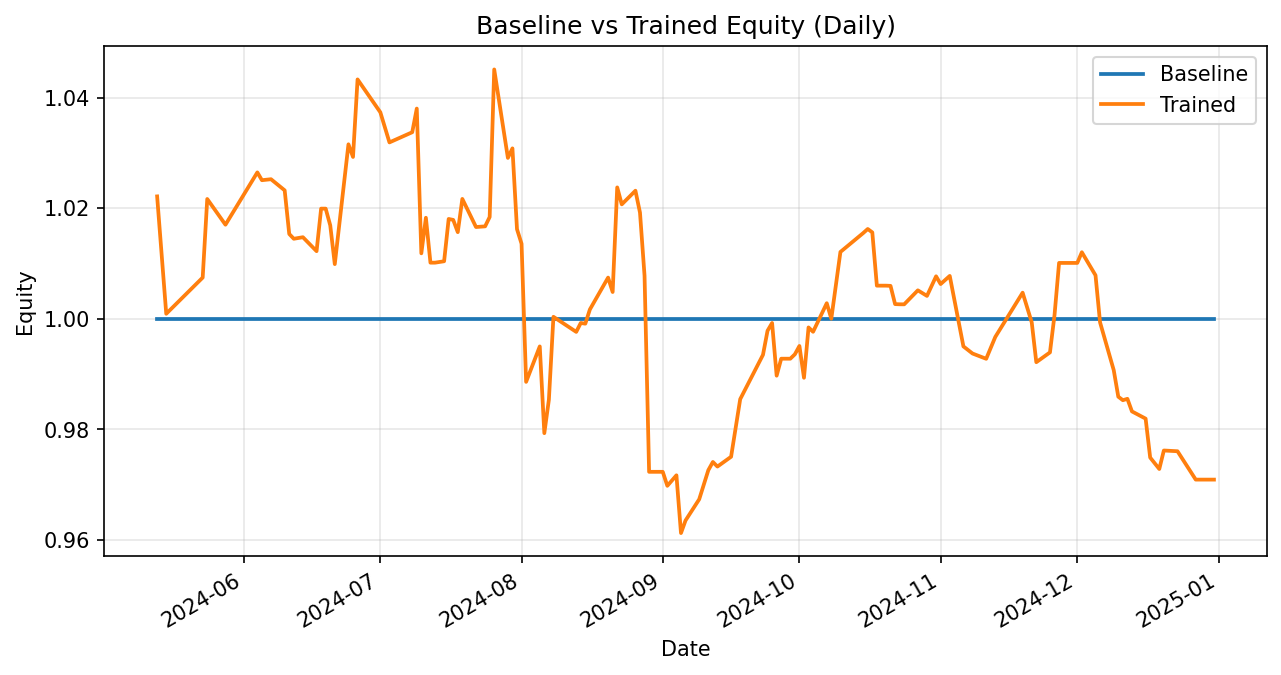

Values plotted in this chart, from the file beside it:
date, weighted_return_x, equity_baseline, weighted_return_y, equity_trained
2024-05-13, 0.0, 1.0, 0.02212, 1.022
2024-05-15, 0.0, 1.0, -0.02077, 1.001
2024-05-23, 0.0, 1.0, 0.006539, 1.007
2024-05-24, 0.0, 1.0, 0.01411, 1.022
2024-05-28, 0.0, 1.0, -0.004553, 1.017
2024-06-04, 0.0, 1.0, 0.009308, 1.026
2024-06-05, 0.0, 1.0, -0.001377, 1.025
2024-06-07, 0.0, 1.0, 0.0001717, 1.025
2024-06-10, 0.0, 1.0, -0.001965, 1.023
2024-06-11, 0.0, 1.0, -0.007709, 1.015
2024-06-12, 0.0, 1.0, -0.0008562, 1.014
2024-06-14, 0.0, 1.0, 0.0002765, 1.015
2024-06-17, 0.0, 1.0, -0.002485, 1.012
2024-06-18, 0.0, 1.0, 0.0076, 1.02
2024-06-19, 0.0, 1.0, 0.0, 1.02
2024-06-20, 0.0, 1.0, -0.00296, 1.017
2024-06-21, 0.0, 1.0, -0.006902, 1.01
2024-06-24, 0.0, 1.0, 0.02146, 1.032
2024-06-25, 0.0, 1.0, -0.002222, 1.029
2024-06-26, 0.0, 1.0, 0.01363, 1.043
2024-07-01, 0.0, 1.0, -0.005704, 1.037
2024-07-03, 0.0, 1.0, -0.005248, 1.032
2024-07-08, 0.0, 1.0, 0.001782, 1.034
2024-07-09, 0.0, 1.0, 0.004139, 1.038
2024-07-10, 0.0, 1.0, -0.02522, 1.012
2024-07-11, 0.0, 1.0, 0.006356, 1.018
2024-07-12, 0.0, 1.0, -0.007976, 1.01
2024-07-13, 0.0, 1.0, 0.0, 1.01
2024-07-15, 0.0, 1.0, 0.0002527, 1.01
2024-07-16, 0.0, 1.0, 0.007573, 1.018
2024-07-17, 0.0, 1.0, -0.0001679, 1.018
2024-07-18, 0.0, 1.0, -0.002181, 1.016
2024-07-19, 0.0, 1.0, 0.005924, 1.022
2024-07-22, 0.0, 1.0, -0.004978, 1.017
2024-07-24, 0.0, 1.0, 0.0001178, 1.017
2024-07-25, 0.0, 1.0, 0.001666, 1.018
2024-07-26, 0.0, 1.0, 0.02621, 1.045
2024-07-29, 0.0, 1.0, -0.01531, 1.029
2024-07-30, 0.0, 1.0, 0.001681, 1.031
2024-07-31, 0.0, 1.0, -0.01419, 1.016
2024-08-01, 0.0, 1.0, -0.002586, 1.014
2024-08-02, 0.0, 1.0, -0.02466, 0.9886
2024-08-05, 0.0, 1.0, 0.006494, 0.995
2024-08-06, 0.0, 1.0, -0.01577, 0.9793
2024-08-07, 0.0, 1.0, 0.006178, 0.9853
2024-08-08, 0.0, 1.0, 0.01522, 1
2024-08-13, 0.0, 1.0, -0.00273, 0.9976
2024-08-14, 0.0, 1.0, 0.001618, 0.9992
2024-08-15, 0.0, 1.0, -0.0001306, 0.9991
2024-08-16, 0.0, 1.0, 0.002577, 1.002
2024-08-20, 0.0, 1.0, 0.005754, 1.007
2024-08-21, 0.0, 1.0, -0.002593, 1.005
2024-08-22, 0.0, 1.0, 0.01884, 1.024
2024-08-23, 0.0, 1.0, -0.003005, 1.021
2024-08-26, 0.0, 1.0, 0.002423, 1.023
2024-08-27, 0.0, 1.0, -0.003871, 1.019
2024-08-28, 0.0, 1.0, -0.01121, 1.008
2024-08-29, 0.0, 1.0, -0.03519, 0.9723
2024-09-01, 0.0, 1.0, 0.0, 0.9723
2024-09-02, 0.0, 1.0, -0.002606, 0.9698
... 64 more rows
